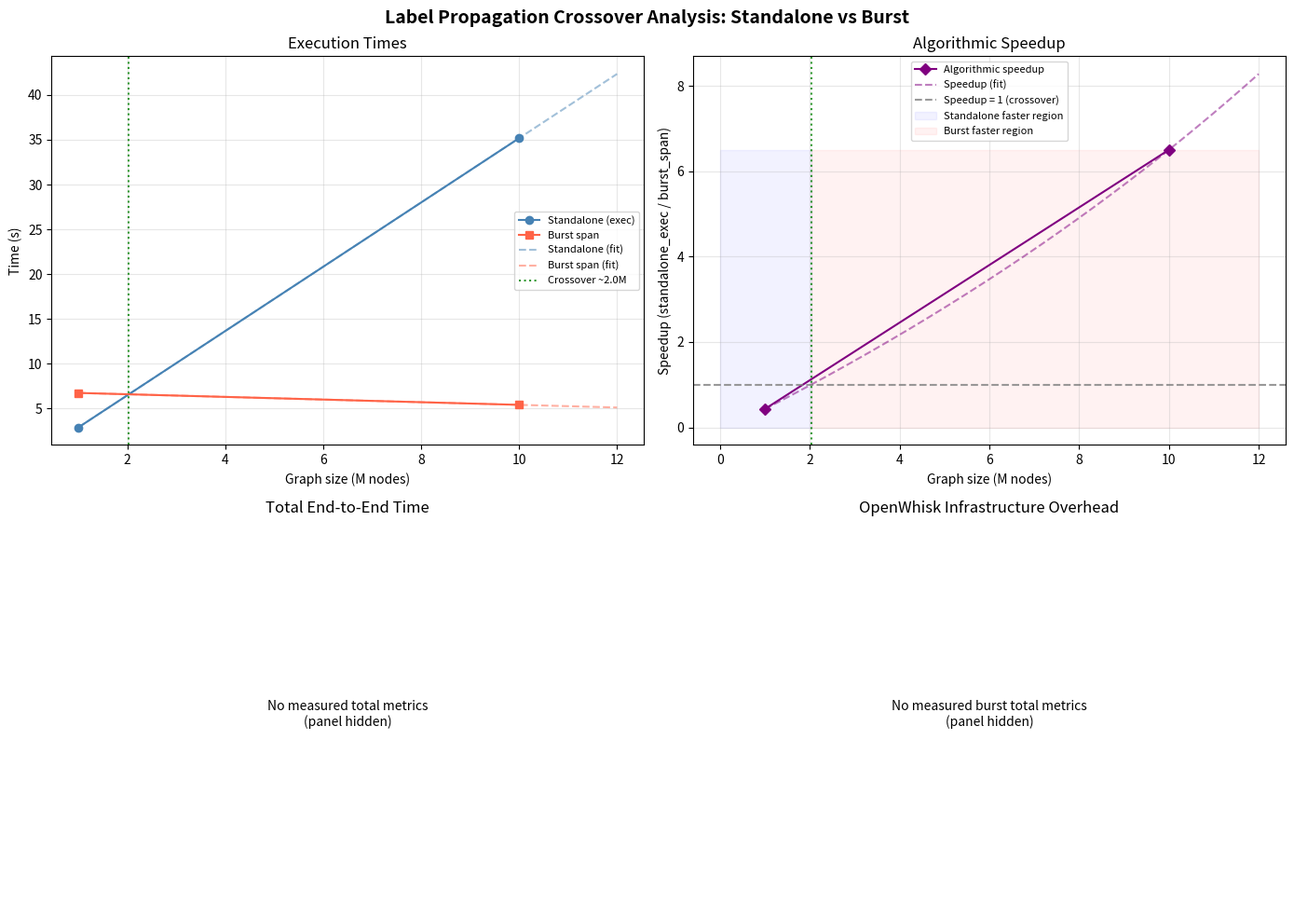

Reproduce this figure in Python.
#!/usr/bin/env python3
"""
Quick Label Propagation crossover analysis.

Uses existing validation results when available, otherwise falls back to
MEASURED_POINTS.

Saves:
  crossover_data.json
  crossover_analysis.png
"""
import json
import os
import sys


# Format: (nodes, standalone_exec_ms, burst_span_ms, burst_total_ms|None, standalone_total_ms|None)
MEASURED_POINTS = [
    (1_000_000, 2900.0, 6740.0, 15610.0, None),
    (10_000_000, 35180.0, 5410.0, 14910.0, None),
]


def interpolate_crossover(
    p1: tuple[int, float, float],
    p2: tuple[int, float, float],
) -> float | None:
    n1, sa1, bs1 = p1
    n2, sa2, bs2 = p2

    m_sa = (sa2 - sa1) / (n2 - n1)
    b_sa = sa1 - m_sa * n1
    m_bs = (bs2 - bs1) / (n2 - n1)
    b_bs = bs1 - m_bs * n1

    denom = m_sa - m_bs
    if abs(denom) < 1e-10:
        return None

    return (b_bs - b_sa) / denom


def plot_crossover_analysis(points: list, crossover_n: float | None) -> None:
    try:
        import matplotlib
        matplotlib.use("Agg")
        import matplotlib.pyplot as plt
        import numpy as np
    except ImportError:
        print("matplotlib not available — skipping plot generation")
        return

    nodes_arr = np.array([p[0] for p in points]) / 1e6
    sa_exec = np.array([p[1] for p in points])
    bs_span = np.array([p[2] for p in points])
    has_totals = all(p[3] is not None and p[4] is not None for p in points)
    bs_total = np.array([p[3] for p in points], dtype=float) if has_totals else None
    sa_total = np.array([p[4] for p in points], dtype=float) if has_totals else None

    n_interp = np.linspace(nodes_arr[0], nodes_arr[-1] * 1.2, 200)
    n_raw = n_interp * 1e6

    m_sa, b_sa = np.polyfit([p[0] for p in points], sa_exec, 1)
    m_bs, b_bs = np.polyfit([p[0] for p in points], bs_span, 1)
    sa_interp = m_sa * n_raw + b_sa
    bs_interp = m_bs * n_raw + b_bs

    speedup_algo = sa_exec / bs_span
    speedup_interp = sa_interp / np.maximum(bs_interp, 1)

    fig, axes = plt.subplots(2, 2, figsize=(14, 10))
    fig.suptitle("Label Propagation Crossover Analysis: Standalone vs Burst", fontsize=14, fontweight="bold")

    ax = axes[0, 0]
    ax.plot(nodes_arr, sa_exec / 1000, "o-", color="steelblue", label="Standalone (exec)")
    ax.plot(nodes_arr, bs_span / 1000, "s-", color="tomato", label="Burst span")
    ax.plot(n_interp, sa_interp / 1000, "--", color="steelblue", alpha=0.5, label="Standalone (fit)")
    ax.plot(n_interp, bs_interp / 1000, "--", color="tomato", alpha=0.5, label="Burst span (fit)")
    if crossover_n is not None:
        ax.axvline(crossover_n / 1e6, color="green", linestyle=":", alpha=0.8,
                   label=f"Crossover ~{crossover_n/1e6:.1f}M")
    ax.set_xlabel("Graph size (M nodes)")
    ax.set_ylabel("Time (s)")
    ax.set_title("Execution Times")
    ax.legend(fontsize=8)
    ax.grid(True, alpha=0.3)

    ax = axes[0, 1]
    ax.plot(nodes_arr, speedup_algo, "D-", color="purple", label="Algorithmic speedup")
    ax.plot(n_interp, speedup_interp, "--", color="purple", alpha=0.5, label="Speedup (fit)")
    ax.axhline(1.0, color="gray", linestyle="--", alpha=0.8, label="Speedup = 1 (crossover)")
    if crossover_n is not None:
        ax.axvline(crossover_n / 1e6, color="green", linestyle=":", alpha=0.8)
        ax.fill_betweenx([0, max(speedup_algo.max(), 2)], 0, crossover_n / 1e6,
                         color="blue", alpha=0.05, label="Standalone faster region")
        ax.fill_betweenx([0, max(speedup_algo.max(), 2)], crossover_n / 1e6, n_interp[-1],
                         color="red", alpha=0.05, label="Burst faster region")
    ax.set_xlabel("Graph size (M nodes)")
    ax.set_ylabel("Speedup (standalone_exec / burst_span)")
    ax.set_title("Algorithmic Speedup")
    ax.legend(fontsize=8)
    ax.grid(True, alpha=0.3)

    ax = axes[1, 0]
    if has_totals:
        ax.bar(nodes_arr - 0.1, sa_total / 1000, width=0.18, color="steelblue", label="Standalone (total)")
        ax.bar(nodes_arr + 0.1, bs_total / 1000, width=0.18, color="tomato", label="Burst (total)")
        ax.set_xlabel("Graph size (M nodes)")
        ax.set_ylabel("Total time (s)")
        ax.set_title("Total End-to-End Time")
        ax.legend(fontsize=8)
        ax.grid(True, alpha=0.3, axis="y")
    else:
        ax.axis("off")
        ax.text(0.5, 0.5, "No measured total metrics\n(panel hidden)", ha="center", va="center", fontsize=10)
        ax.set_title("Total End-to-End Time")

    ax = axes[1, 1]
    if has_totals:
        overhead_ms = bs_total - bs_span
        overhead_pct = overhead_ms / bs_total * 100
        bars = ax.bar(nodes_arr, overhead_pct, color="orange", alpha=0.8)
        for bar, pct, ov in zip(bars, overhead_pct, overhead_ms):
            ax.text(bar.get_x() + bar.get_width() / 2, bar.get_height() + 0.5,
                    f"{ov/1000:.1f}s", ha="center", va="bottom", fontsize=8)
        ax.set_xlabel("Graph size (M nodes)")
        ax.set_ylabel("Overhead (%)")
        ax.set_title("OpenWhisk Infrastructure Overhead")
        ax.grid(True, alpha=0.3, axis="y")
    else:
        ax.axis("off")
        ax.text(0.5, 0.5, "No measured burst total metrics\n(panel hidden)", ha="center", va="center", fontsize=10)
        ax.set_title("OpenWhisk Infrastructure Overhead")

    plt.tight_layout()
    plt.savefig("crossover_analysis.png", dpi=150, bbox_inches="tight")
    print("📊 Plot saved: crossover_analysis.png")


def generate_report(points: list, crossover_n: float | None) -> None:
    print("\n" + "=" * 70)
    print("LABEL PROPAGATION CROSSOVER ANALYSIS")
    print("=" * 70)
    print(f"{'Nodes':>12} {'SA exec':>10} {'Burst span':>12} {'Speedup':>10}")
    print("-" * 70)
    for nodes, sa_exec, bs_span, *_ in points:
        speedup = sa_exec / bs_span if bs_span > 0 else float("inf")
        winner = "Burst ✓" if speedup > 1.0 else "Standalone"
        print(f"{nodes / 1e6:>10.1f}M {sa_exec:>10.0f}ms {bs_span:>10.0f}ms  {speedup:>8.2f}x  {winner}")
    print("=" * 70)
    if crossover_n is not None:
        print(f"\n📍 Estimated crossover: {crossover_n / 1e6:.2f}M nodes")
    else:
        print("\n⚠️  No crossover detected in the measured range")


def main() -> None:
    if os.path.exists("crossover_validation_results.json"):
        with open("crossover_validation_results.json") as f:
            data = json.load(f)
        results = data.get("results", [])
        if len(results) >= 2:
            points = [
                (
                    r["nodes"],
                    r["standalone_ms"],
                    r["burst_ms"],
                    r.get("burst_total_ms"),
                    r.get("standalone_total_ms"),
                )
                for r in results
            ]
            print("Loaded data from crossover_validation_results.json")
        else:
            points = MEASURED_POINTS
            print("Using hardcoded MEASURED_POINTS (not enough data in JSON)")
    else:
        points = MEASURED_POINTS
        print("Using hardcoded MEASURED_POINTS (no JSON file found)")

    if len(points) < 2:
        print("Need at least 2 data points. Edit MEASURED_POINTS and re-run.")
        sys.exit(1)

    crossover_n = None
    for i in range(len(points) - 1):
        p1 = (points[i][0], points[i][1], points[i][2])
        p2 = (points[i + 1][0], points[i + 1][1], points[i + 1][2])
        cx = interpolate_crossover(p1, p2)
        if cx is not None and p1[0] <= cx <= p2[0] * 1.5:
            crossover_n = cx
            break

    if crossover_n is None:
        p_first = (points[0][0], points[0][1], points[0][2])
        p_last = (points[-1][0], points[-1][1], points[-1][2])
        crossover_n = interpolate_crossover(p_first, p_last)

    generate_report(points, crossover_n)
    plot_crossover_analysis(points, crossover_n)

    output = {
        "data_points": [
            {
                "nodes": p[0],
                "standalone_exec_ms": p[1],
                "burst_span_ms": p[2],
                "burst_total_ms": p[3],
                "standalone_total_ms": p[4],
                "speedup": p[1] / p[2] if p[2] > 0 else None,
            }
            for p in points
        ],
        "crossover_estimate_nodes": crossover_n,
        "crossover_estimate_millions": crossover_n / 1e6 if crossover_n else None,
    }

    with open("crossover_data.json", "w") as f:
        json.dump(output, f, indent=2)
    print("💾 Saved: crossover_data.json")


if __name__ == "__main__":
    main()
